pico-8 play session: no input (idle), after a click and taps of 🅾, ❎, 🅾+❎, 🅾 in the second before t = 0

[t = 1 s] idle ~1s (no d-pad/buttons)
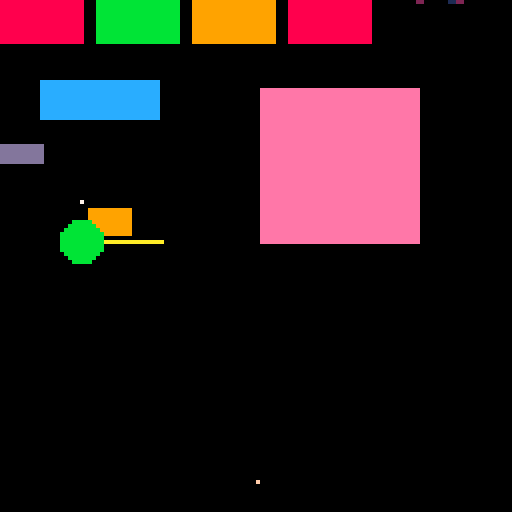

pico-8 cartridge
version 42
__lua__
-- pixel probe: pal/palt remaps, clip regions, camera offsets
cls()
rectfill(0,0,20,10,8)
pal(8,11)
rectfill(24,0,44,10,8)
pal(9,140,1)
rectfill(48,0,68,10,9)
pal()
rectfill(72,0,92,10,8)
-- palt: draw sprite with custom transparency
for a=0,63 do poke(a,0x10*(a%3)+(a%3)) end
palt(0,false)
palt(1,true)
spr(0,100,0)
palt()
spr(0,110,0)
-- clip
clip(10,20,30,10)
rectfill(0,16,127,34,12)
clip()
rectfill(0,36,10,40,13)
clip(60,20,20,10)
clip(65,22,40,40)
rectfill(0,16,127,60,14)
clip()
-- camera
camera(-20,-50)
pset(0,0,7)
rectfill(2,2,12,8,9)
line(0,10,20,10,10)
camera(10,20)
circfill(30,80,5,11)
camera()
pset(64,120,15)
function dump()
 local h="0123456789abcdef"
 for r=0,127 do
  local s=""
  for b=0,63 do
   local v=peek(0x6000+r*64+b)
   s=s..sub(h,v\16+1,v\16+1)..sub(h,v%16+1,v%16+1)
  end
  printh("RESULT r"..(r<10 and "00" or (r<100 and "0" or ""))..r.." "..s)
 end
 printh("DONE")
end
dump()
